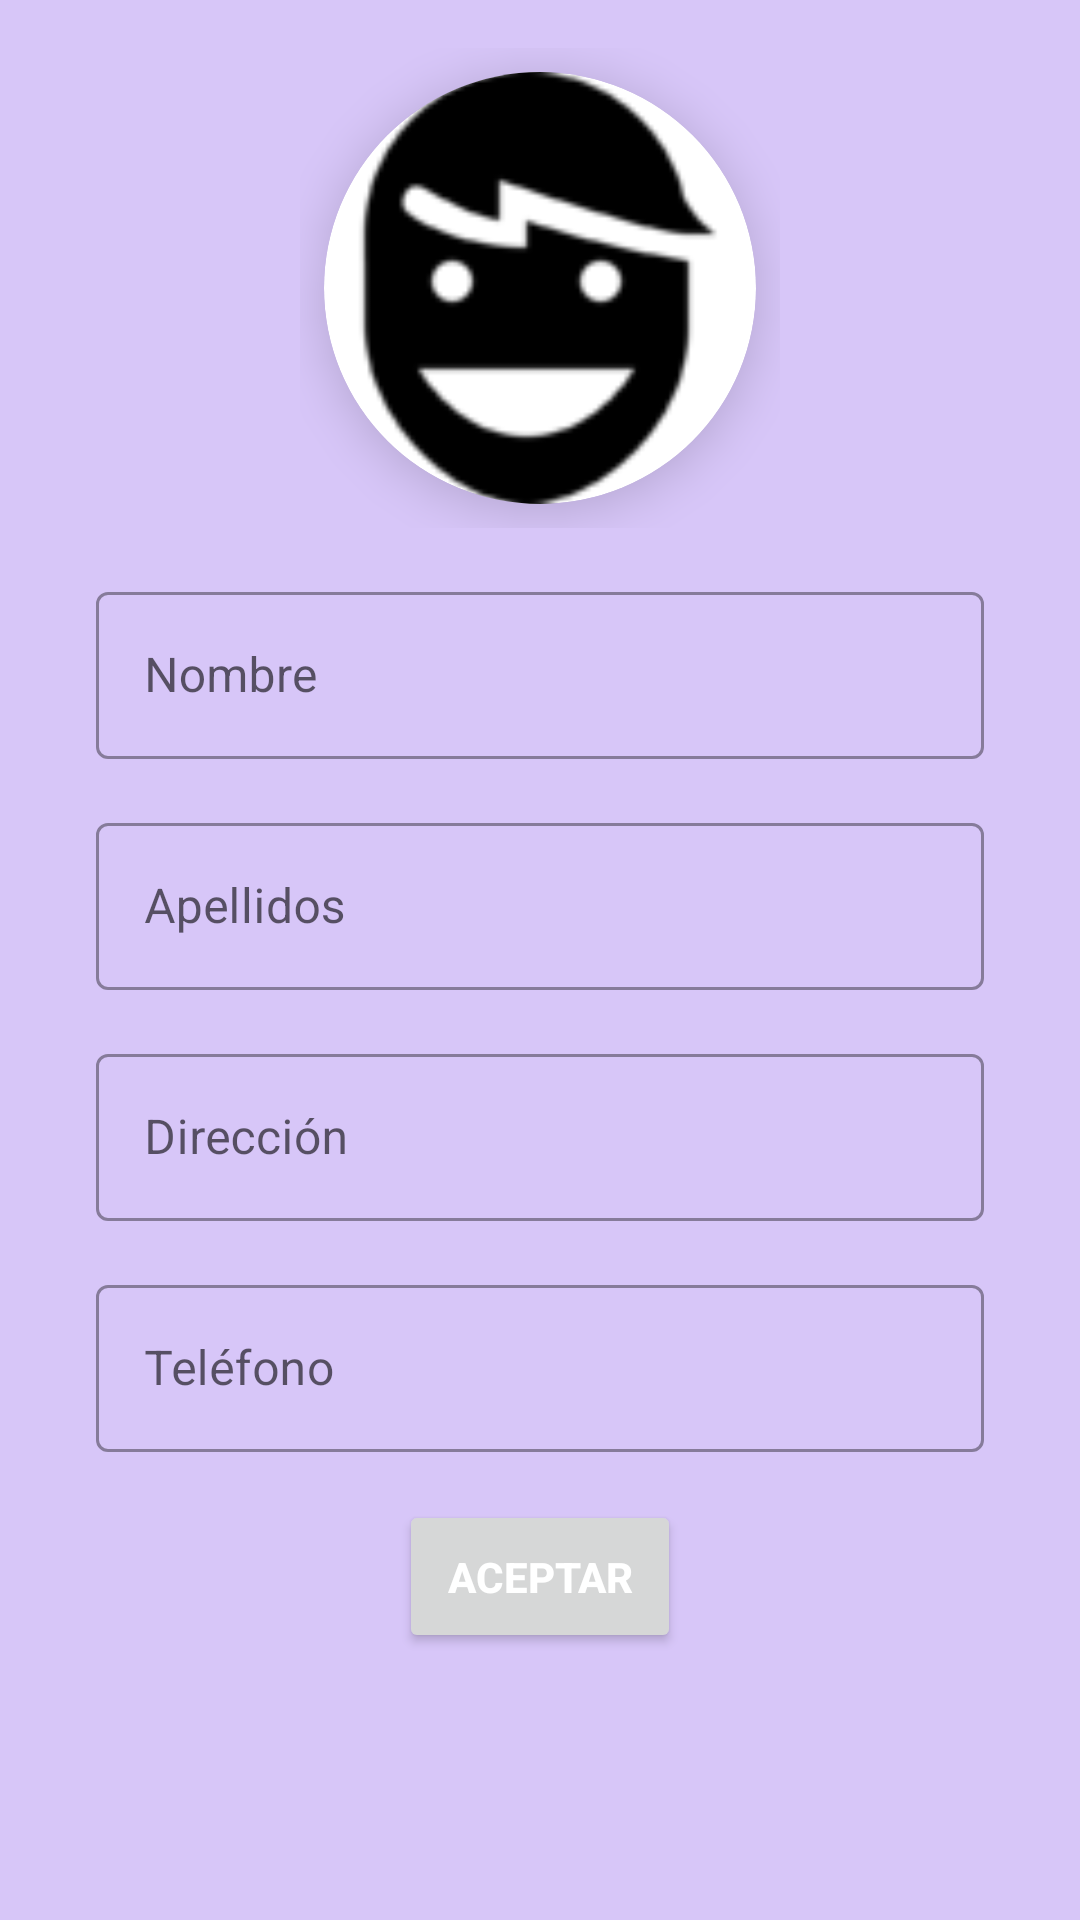

Reconstruct the res/layout file that produces this screen, plus the resources it refers to.
<!-- AndroidManifest.xml: application theme Theme.Ayuda -->
<!-- res/layout/fragment_edit_perfil.xml -->
<?xml version="1.0" encoding="utf-8"?>
<ScrollView xmlns:android="http://schemas.android.com/apk/res/android"
    xmlns:app="http://schemas.android.com/apk/res-auto"
    xmlns:tools="http://schemas.android.com/tools"
    android:layout_width="match_parent"
    android:layout_height="match_parent"
    android:fillViewport="true"
    android:background="@color/background_app"
    tools:context=".EditPerfilFragment">
    <LinearLayout
        android:layout_width="match_parent"
        android:layout_height="wrap_content"
        android:gravity="center_horizontal"
        android:orientation="vertical"
        android:padding="@dimen/common_padding_default">

        <androidx.constraintlayout.widget.ConstraintLayout
            android:layout_width="160dp"
            android:layout_height="160dp">

            <androidx.cardview.widget.CardView
                android:layout_width="match_parent"
                android:layout_height="match_parent"
                android:layout_margin="@dimen/common_padding_min"
                app:cardCornerRadius="128dp"
                app:cardElevation="10dp">
                <ImageView
                    android:id="@+id/imgProfile"
                    android:layout_width="match_parent"
                    android:layout_height="match_parent"
                    android:src="@drawable/profile"
                    android:scaleType="centerCrop"/>
            </androidx.cardview.widget.CardView>

            <ImageButton
                android:id="@+id/btnSelectPhoto"
                android:layout_width="match_parent"
                android:layout_height="match_parent"
                android:src="@drawable/ic_image_search"
                android:background="?selectableItemBackground"/>
        </androidx.constraintlayout.widget.ConstraintLayout>

        <com.google.android.material.textfield.TextInputLayout
            android:layout_width="match_parent"
            android:layout_height="wrap_content"
            android:layout_marginHorizontal="@dimen/common_padding_default"
            android:layout_marginTop="@dimen/common_padding_default"
            android:hint="@string/hint_name"
            style="@style/Widget.MaterialComponents.TextInputLayout.OutlinedBox">
            <com.google.android.material.textfield.TextInputEditText
                android:id="@+id/etName"
                android:layout_width="match_parent"
                android:layout_height="wrap_content"
                android:inputType="textPersonName"/>
        </com.google.android.material.textfield.TextInputLayout>

        <com.google.android.material.textfield.TextInputLayout
            android:layout_width="match_parent"
            android:layout_height="wrap_content"
            android:layout_marginHorizontal="@dimen/common_padding_default"
            android:layout_marginTop="@dimen/common_padding_default"
            android:hint="@string/hint_surname"
            style="@style/Widget.MaterialComponents.TextInputLayout.OutlinedBox">
            <com.google.android.material.textfield.TextInputEditText
                android:id="@+id/etSurname"
                android:layout_width="match_parent"
                android:layout_height="wrap_content"
                android:inputType="textPersonName"/>
        </com.google.android.material.textfield.TextInputLayout>

        <com.google.android.material.textfield.TextInputLayout
            android:layout_width="match_parent"
            android:layout_height="wrap_content"
            android:layout_marginHorizontal="@dimen/common_padding_default"
            android:layout_marginTop="@dimen/common_padding_default"
            android:hint="@string/hint_address"
            style="@style/Widget.MaterialComponents.TextInputLayout.OutlinedBox">
            <com.google.android.material.textfield.TextInputEditText
                android:id="@+id/etAddress"
                android:layout_width="match_parent"
                android:layout_height="wrap_content"
                android:inputType="textCapSentences"/>
        </com.google.android.material.textfield.TextInputLayout>

        <com.google.android.material.textfield.TextInputLayout
            android:layout_width="match_parent"
            android:layout_height="wrap_content"
            android:layout_marginHorizontal="@dimen/common_padding_default"
            android:layout_marginTop="@dimen/common_padding_default"
            android:hint="@string/hint_phone"
            style="@style/Widget.MaterialComponents.TextInputLayout.OutlinedBox">
            <com.google.android.material.textfield.TextInputEditText
                android:id="@+id/etPhone"
                android:layout_width="match_parent"
                android:layout_height="wrap_content"
                android:inputType="textCapSentences"/>
        </com.google.android.material.textfield.TextInputLayout>


        <Button
            android:id="@+id/btnEnterEdit"
            android:layout_width="wrap_content"
            android:layout_height="wrap_content"
            android:layout_marginTop="@dimen/common_padding_default"
            android:text="Aceptar"
            android:textStyle="bold"
            app:cornerRadius='30sp'
            android:textColor="@color/white"
            android:padding="@dimen/common_padding_default"/>
    </LinearLayout>

</ScrollView>
<!-- resources referenced by this layout -->
<resources>
  <color name="background_app">#FFD7C6F8</color>
  <color name="white">#FFFFFFFF</color>
  <dimen name="common_padding_default">16dp</dimen>
  <dimen name="common_padding_min">8dp</dimen>
  <!-- drawable profile: png bitmap (drawable, 3149 bytes) -->
  <string name="hint_address">Dirección</string>
  <string name="hint_name">Nombre</string>
  <string name="hint_phone">Teléfono</string>
  <string name="hint_surname">Apellidos</string>
  <style name="Theme.Ayuda" parent="Theme.MaterialComponents.DayNight.DarkActionBar">
          
          <item name="colorPrimary">@color/deep_purple_200</item>
          <item name="colorPrimaryVariant">@color/deep_purple_100</item>
          <item name="colorOnPrimary">@color/white</item>
          
          <item name="colorSecondary">@color/blue_100</item>
          <item name="colorSecondaryVariant">@color/blue_200</item>
          <item name="colorOnSecondary">@color/black</item>
          
          <item name="android:statusBarColor" tools:targetApi="l">?attr/colorPrimaryVariant</item>
          
      </style>
  <color name="deep_purple_200">#7c4dff</color>
  <color name="deep_purple_100">#b388ff</color>
  <color name="blue_100">#82b1ff</color>
  <color name="blue_200">#448aff</color>
  <color name="black">#FF000000</color>
</resources>
